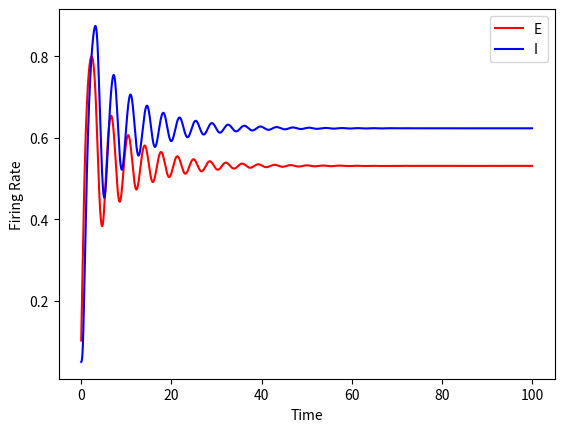
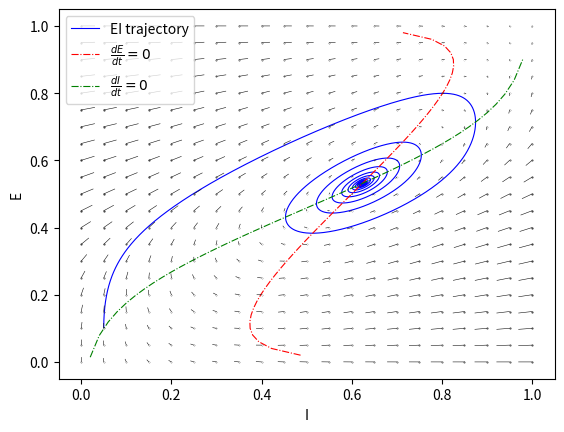

The script that saved these images, in order:
import math
import sys
import numpy as np
import matplotlib.pylab as plt
import argparse

def sigmoid_function(x):
    return 1 / (1 + math.exp(-x))


def calculate_firing_rate(ie0, ie1, ii0, ii1, w, t, dt, uu, vv, wee, wei, wie, wii, ze, zi):
    i_e = ie0 + ie1 * math.sin(w*t)
    i_i = ii0 + ii1 * math.sin(w*t)
    dE = dt * (-uu + sigmoid_function((wee * uu) - (wie * vv) - ze + i_e))/tau
    dI = dt * (-vv + sigmoid_function((wei * uu) - (wii * vv) - zi + i_i))/tau
    uu_p = uu + dE
    vv_p = vv + dI
    return uu_p, vv_p

#-wee 10. -wei 12. -wie 8. -wii 3. -ze 0.2 -zi 4. -ie1 0 -ii1 0 -w 0.25

parser = argparse.ArgumentParser(description='Parameters for the Wilson and Cowan Simulation')

parser.add_argument('-wee', type=float, dest='wee', default=10., help='Weight between Excitatory - Excitatory layers')
parser.add_argument('-wei', type=float, dest='wei', default=12., help='Weight between Excitatory - Inhibitory layers')
parser.add_argument('-wie', type=float, dest='wie', default=8., help='Weight between Excitatory - Inhibitory layers')
parser.add_argument('-wii', type=float, dest='wii', default=3., help='Weight between Inhibitory - Inhibitory layers')
parser.add_argument('-ze', type=float, dest='ze', default=0.2, help='')
parser.add_argument('-zi', type=float, dest='zi', default=4., help='')
parser.add_argument('-ie1', type=float, dest='ie1', default=0, help='Current')
parser.add_argument('-ii1', type=float, dest='ii1', default=0, help='Current')
parser.add_argument('-w', type=float, dest='w', default=0.25, help='Phase')

parser.add_argument('-tstop', type=float, dest='tstop', default=100, help='Duration')

parser.add_argument('-nogui', action='store_true', default=False, help='No GUI')

args = parser.parse_args()

# settings
tau = 1.
ie0 = 0
ii0 = 0

dt = .005

times = np.arange(0, args.tstop, dt)
uu_p = np.zeros((len(times), 1))
vv_p = np.zeros((len(times), 1))

# initial conditions
uu0 = 0.1
vv0 = 0.05

if args.ie1 !=0 or args.ii1 != 0:
    savefile = 'Drive.dat'
else:
    savefile = 'NoDrive.dat'

data_file = open(savefile, 'w')

for t_idx in range(len(times)):
    t = t_idx * dt
    if t_idx == 0:
        uu_p[t_idx], vv_p[t_idx] = calculate_firing_rate(ie0, args.ie1, ii0, args.ii1, args.w, t, dt, uu0,
                                                           vv0, args.wee, args.wei, args.wie, args.wii, args.ze, args.zi)
    else:
        uu_p[t_idx], vv_p[t_idx] = calculate_firing_rate(ie0, args.ie1, ii0, args.ii1, args.w, t, dt, uu_p[t_idx - 1],
                                                           vv_p[t_idx - 1], args.wee, args.wei, args.wie, args.wii,
                                                           args.ze, args.zi)
    data_file.write('%s\t%s\t%s\n'%(t/1000., uu_p[t_idx][0], vv_p[t_idx][0]))

data_file.close()


print("Finished running simulation of %sms, saved data to %s"%(args.tstop,savefile))

if not args.nogui:
    plt.figure()
    plt.plot(times, uu_p, label='E', color='red')
    plt.plot(times, vv_p, label='I', color='blue')
    plt.xlabel('Time')
    plt.ylabel('Firing Rate')
    plt.legend()

    pop_step = .02
    pop_stop = 1
    population = np.arange(pop_step, pop_stop, pop_step)
    I = np.zeros((len(population), 1))
    E = np.zeros((len(population), 1))
    for e_idx, e in enumerate(population):
        I[e_idx] = 1 / args.wie * (math.log(1/e - 1) - args.ze + args.wee * e)

    for i_idx, i in enumerate(population):
        E[i_idx] = - 1 / args.wei * (math.log(1/i - 1) - args.zi - args.wii * i)

    plt.figure()
    plt.plot(vv_p, uu_p, label='EI trajectory', color='b',linewidth=0.8)
    plt.plot(I, population, label=r'$\frac{dE}{dt}=0$', linestyle='-.',color='r',linewidth=0.8)
    plt.plot(population, E, label=r'$\frac{dI}{dt}=0$', linestyle='-.', color='g',linewidth=0.8)
    plt.legend(loc='upper left')
    plt.xlabel('I')
    plt.ylabel('E')
    
    num_points = 20
    points = [i/float(num_points) for i in range(num_points+1)]
    
    for e in points:
        for i in points:
            t = 0
            dt = 0.03
            ee, ii = calculate_firing_rate(ie0, args.ie1, ii0, args.ii1, args.w, t, dt, e,
                                                           i, args.wee, args.wei, args.wie, args.wii,
                                                           args.ze, args.zi)
            #print("Point (%s,%s) -> (%s,%s)"%(e,i,ee,ii))
            plt.plot([i,ii], [e,ee], color='#111111',linewidth=0.4)
            plt.plot([i], [e], color='#333333',marker='.',markersize=30*(abs(e-ee)+abs(i-ii)))

    plt.show()
    
